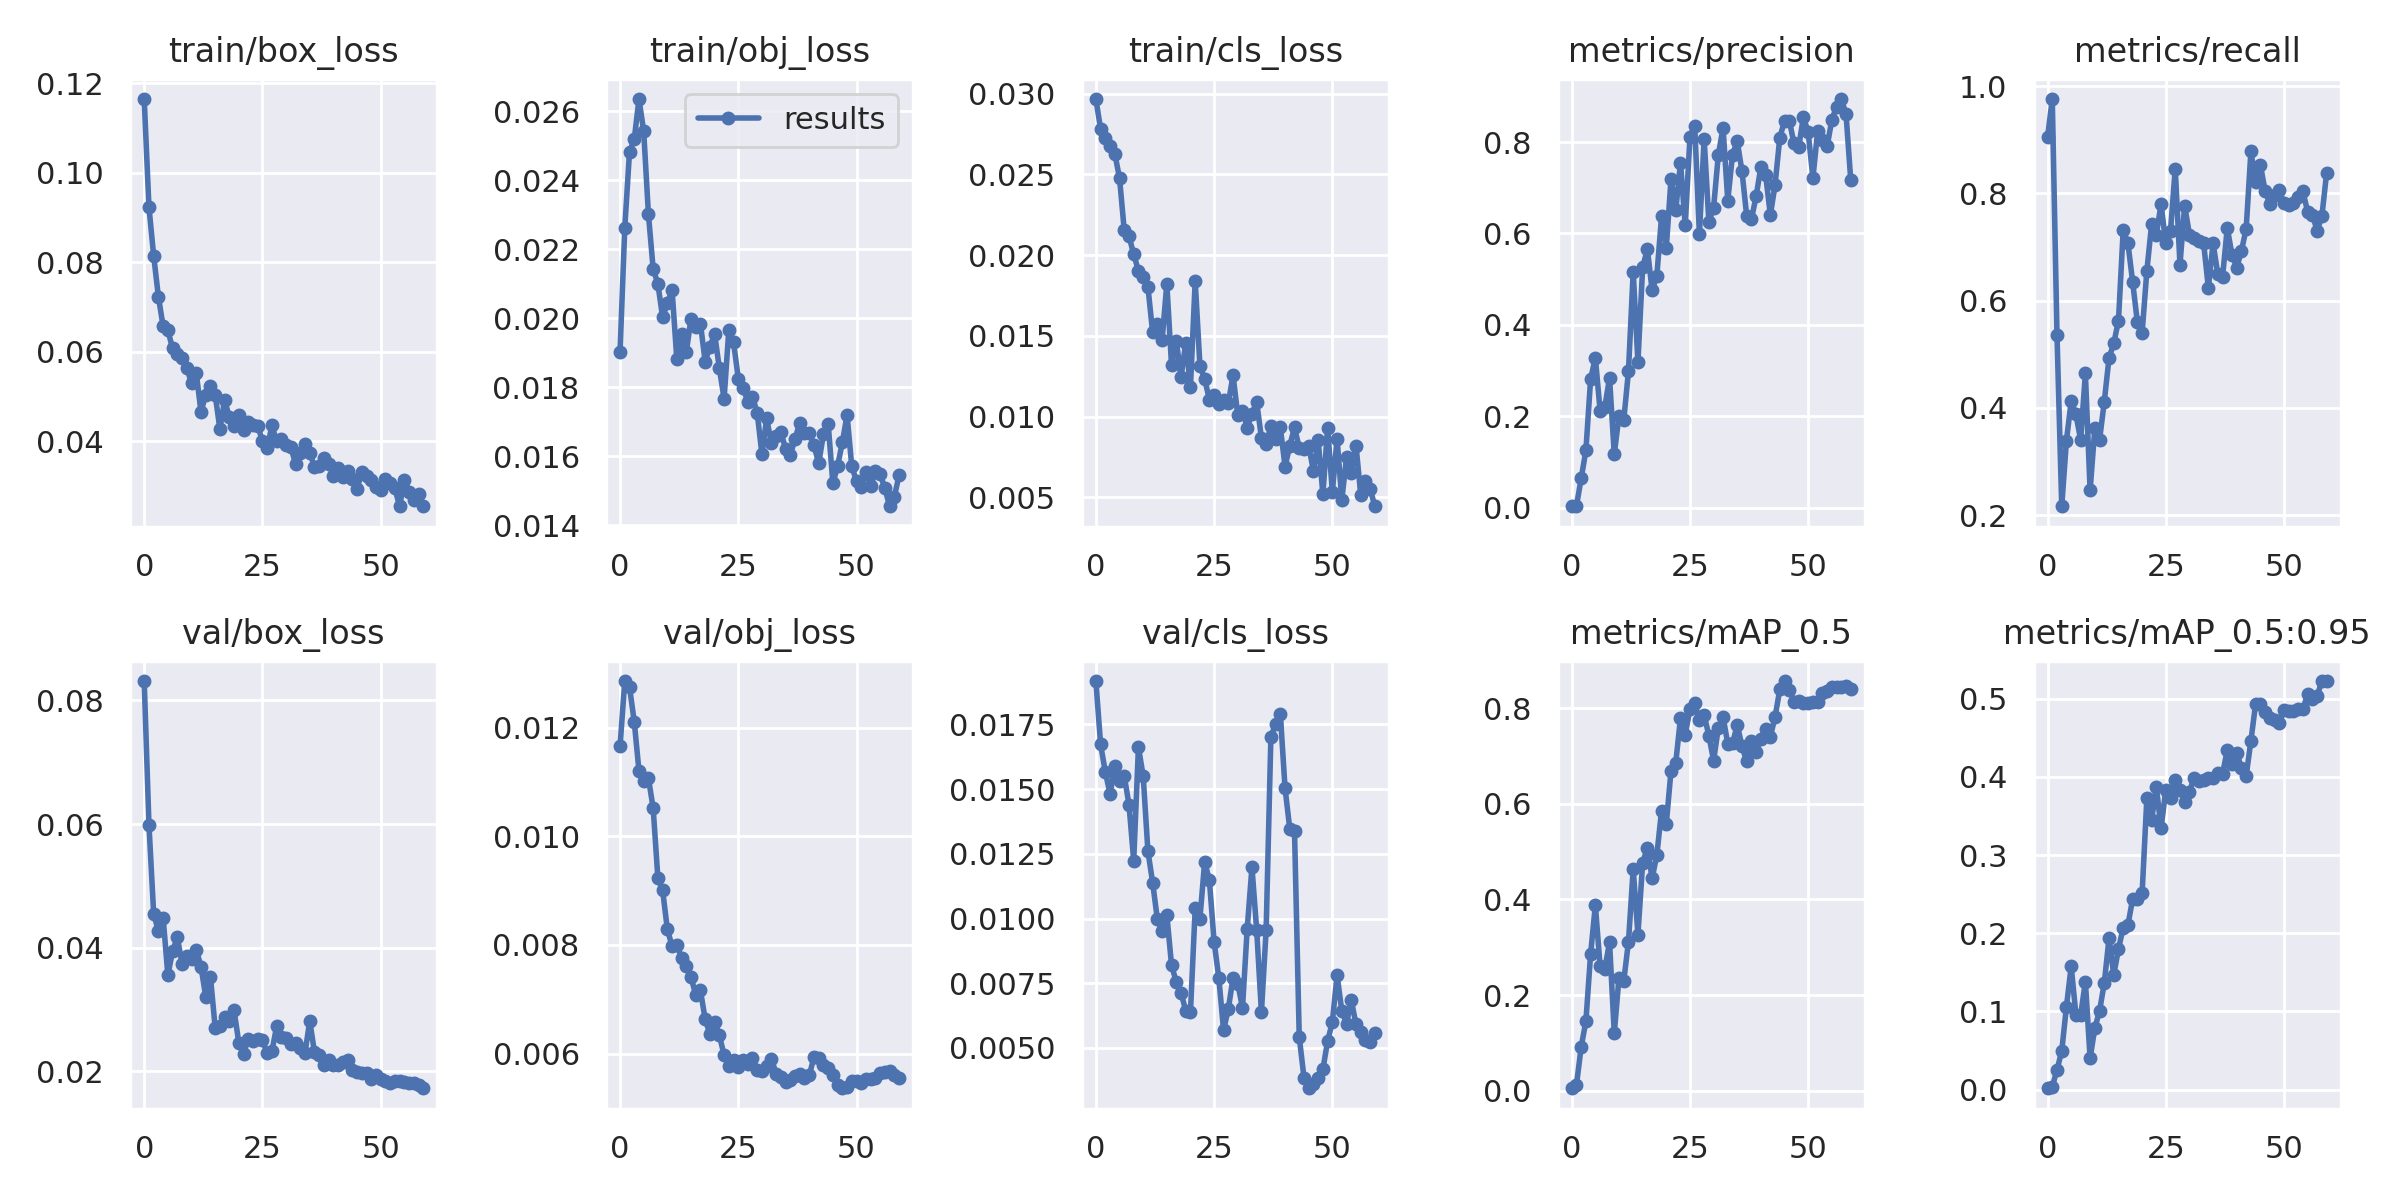

The data file committed next to this chart (first rows):
epoch, train/box_loss, train/obj_loss, train/cls_loss, metrics/precision, metrics/recall, metrics/mAP_0.5, metrics/mAP_0.5:0.95, val/box_loss, val/obj_loss, val/cls_loss, x/lr0, x/lr1, x/lr2
0, 0.1165, 0.01903, 0.02967, 0.003019, 0.9048, 0.004974, 0.001821, 0.08314, 0.01165, 0.01918, 0.0919, 0.0009, 0.0009
1, 0.09237, 0.02262, 0.0278, 0.003276, 0.9762, 0.01141, 0.003666, 0.05992, 0.01286, 0.01673, 0.08287, 0.001869, 0.001869
2, 0.08143, 0.02482, 0.02724, 0.0638, 0.5357, 0.09126, 0.02521, 0.04548, 0.01275, 0.01566, 0.0738, 0.002804, 0.002804
3, 0.07231, 0.02518, 0.02676, 0.1251, 0.2167, 0.1453, 0.04938, 0.04269, 0.01211, 0.01482, 0.06471, 0.003707, 0.003707
4, 0.06564, 0.02635, 0.02628, 0.2819, 0.3393, 0.2862, 0.1064, 0.04485, 0.0112, 0.01587, 0.05558, 0.004577, 0.004577
5, 0.06477, 0.02542, 0.02477, 0.3279, 0.413, 0.3878, 0.1577, 0.03557, 0.01101, 0.0153, 0.04641, 0.005413, 0.005413
6, 0.06072, 0.02301, 0.02153, 0.2124, 0.3881, 0.2606, 0.09609, 0.03944, 0.01107, 0.0155, 0.03722, 0.006217, 0.006217
7, 0.05954, 0.02143, 0.02117, 0.2203, 0.3405, 0.2545, 0.0952, 0.04169, 0.01052, 0.0144, 0.02799, 0.006988, 0.006988
8, 0.0586, 0.02099, 0.02005, 0.284, 0.4643, 0.3104, 0.1382, 0.03743, 0.00923, 0.01223, 0.01872, 0.007725, 0.007725
9, 0.05637, 0.02003, 0.01903, 0.1168, 0.2464, 0.1202, 0.04004, 0.03862, 0.009007, 0.01662, 0.00943, 0.00843, 0.00843
10, 0.05295, 0.02043, 0.01864, 0.2013, 0.3621, 0.2364, 0.07901, 0.0382, 0.00829, 0.01551, 0.00835, 0.00835, 0.00835
11, 0.05527, 0.02082, 0.01804, 0.1908, 0.3405, 0.2289, 0.1007, 0.03972, 0.007978, 0.01261, 0.00835, 0.00835, 0.00835
12, 0.04656, 0.01881, 0.01521, 0.2987, 0.4119, 0.3112, 0.1365, 0.03696, 0.008001, 0.01139, 0.008185, 0.008185, 0.008185
13, 0.05031, 0.01953, 0.01572, 0.5162, 0.4933, 0.4634, 0.1936, 0.03212, 0.007764, 0.009975, 0.00802, 0.00802, 0.00802
14, 0.05228, 0.01901, 0.01473, 0.3184, 0.5205, 0.3264, 0.147, 0.03534, 0.007617, 0.00951, 0.007855, 0.007855, 0.007855
15, 0.05039, 0.01998, 0.01822, 0.5258, 0.5631, 0.4764, 0.1799, 0.0271, 0.007415, 0.01014, 0.00769, 0.00769, 0.00769
16, 0.0427, 0.01974, 0.01317, 0.5659, 0.7321, 0.5077, 0.2074, 0.02737, 0.007078, 0.008196, 0.007525, 0.007525, 0.007525
17, 0.04922, 0.01984, 0.0147, 0.476, 0.7071, 0.4438, 0.2106, 0.02875, 0.007165, 0.007551, 0.00736, 0.00736, 0.00736
18, 0.04531, 0.01874, 0.01244, 0.5076, 0.6345, 0.4929, 0.2443, 0.02817, 0.006632, 0.00713, 0.007195, 0.007195, 0.007195
19, 0.04327, 0.01917, 0.01456, 0.6373, 0.5595, 0.5857, 0.2434, 0.02986, 0.006361, 0.006445, 0.00703, 0.00703, 0.00703
20, 0.04579, 0.01954, 0.01186, 0.5688, 0.5406, 0.5582, 0.2514, 0.02465, 0.006584, 0.006397, 0.006865, 0.006865, 0.006865
21, 0.04249, 0.01854, 0.01839, 0.7193, 0.6556, 0.6692, 0.3729, 0.02287, 0.006339, 0.01039, 0.0067, 0.0067, 0.0067
22, 0.0443, 0.01767, 0.01315, 0.6506, 0.7424, 0.6861, 0.3447, 0.02524, 0.005975, 0.009997, 0.006535, 0.006535, 0.006535
23, 0.04359, 0.01966, 0.01232, 0.7549, 0.7232, 0.7785, 0.3876, 0.02485, 0.005767, 0.01219, 0.00637, 0.00637, 0.00637
24, 0.04346, 0.0193, 0.01105, 0.6176, 0.7802, 0.7448, 0.3342, 0.0253, 0.005881, 0.01148, 0.006205, 0.006205, 0.006205
25, 0.04, 0.01825, 0.01131, 0.8107, 0.7071, 0.7977, 0.3838, 0.02505, 0.00576, 0.009099, 0.00604, 0.00604, 0.00604
26, 0.03835, 0.01798, 0.01079, 0.8361, 0.73, 0.8112, 0.3729, 0.02293, 0.005882, 0.007691, 0.005875, 0.005875, 0.005875
27, 0.04349, 0.01758, 0.01102, 0.5988, 0.8466, 0.7757, 0.3958, 0.02327, 0.005811, 0.005685, 0.00571, 0.00571, 0.00571
28, 0.03994, 0.01773, 0.01081, 0.8073, 0.6675, 0.7858, 0.383, 0.02728, 0.005919, 0.006505, 0.005545, 0.005545, 0.005545
29, 0.04036, 0.01725, 0.01256, 0.6257, 0.7774, 0.7424, 0.3674, 0.02564, 0.005708, 0.007709, 0.00538, 0.00538, 0.00538
30, 0.03921, 0.01606, 0.0101, 0.6564, 0.7233, 0.6901, 0.3812, 0.02536, 0.00569, 0.007483, 0.005215, 0.005215, 0.005215
31, 0.03868, 0.01709, 0.01037, 0.7719, 0.7177, 0.7589, 0.399, 0.02441, 0.005779, 0.006551, 0.00505, 0.00505, 0.00505
32, 0.0349, 0.01637, 0.009308, 0.8313, 0.7114, 0.7815, 0.3948, 0.02454, 0.00591, 0.009614, 0.004885, 0.004885, 0.004885
33, 0.0374, 0.01658, 0.01018, 0.6717, 0.7074, 0.7255, 0.3958, 0.02381, 0.005635, 0.01198, 0.00472, 0.00472, 0.00472
34, 0.03939, 0.01669, 0.01089, 0.7726, 0.6243, 0.7264, 0.3981, 0.02299, 0.005572, 0.009556, 0.004555, 0.004555, 0.004555
35, 0.03741, 0.01621, 0.008679, 0.8015, 0.7071, 0.7647, 0.3987, 0.0282, 0.005477, 0.006385, 0.00439, 0.00439, 0.00439
36, 0.0342, 0.01603, 0.0083, 0.7363, 0.6498, 0.7205, 0.4047, 0.02311, 0.005521, 0.009544, 0.004225, 0.004225, 0.004225
37, 0.03447, 0.0165, 0.009411, 0.6383, 0.6441, 0.6884, 0.4042, 0.02263, 0.005586, 0.017, 0.00406, 0.00406, 0.00406
38, 0.03624, 0.01696, 0.008629, 0.6315, 0.7357, 0.7302, 0.434, 0.02113, 0.005634, 0.01753, 0.003895, 0.003895, 0.003895
39, 0.03484, 0.01666, 0.009321, 0.6816, 0.6857, 0.7092, 0.4168, 0.02179, 0.005552, 0.0179, 0.00373, 0.00373, 0.00373
40, 0.03227, 0.01667, 0.006894, 0.7455, 0.6619, 0.7355, 0.4311, 0.02098, 0.005602, 0.01503, 0.003565, 0.003565, 0.003565
41, 0.03401, 0.01632, 0.008204, 0.7288, 0.6928, 0.7568, 0.4113, 0.02109, 0.005933, 0.01346, 0.0034, 0.0034, 0.0034
42, 0.03196, 0.01579, 0.009326, 0.6401, 0.7345, 0.7397, 0.4013, 0.02159, 0.005929, 0.01338, 0.003235, 0.003235, 0.003235
43, 0.03323, 0.01663, 0.008056, 0.7062, 0.8786, 0.7819, 0.4462, 0.02191, 0.005785, 0.00542, 0.00307, 0.00307, 0.00307
44, 0.03144, 0.01694, 0.008011, 0.8098, 0.8212, 0.8389, 0.4936, 0.02024, 0.005731, 0.003859, 0.002905, 0.002905, 0.002905
45, 0.02937, 0.01521, 0.008169, 0.8462, 0.8536, 0.8567, 0.4929, 0.0199, 0.00561, 0.003444, 0.00274, 0.00274, 0.00274
46, 0.03299, 0.01571, 0.006633, 0.8472, 0.8048, 0.8386, 0.4827, 0.01978, 0.00542, 0.003608, 0.002575, 0.002575, 0.002575
47, 0.0321, 0.0164, 0.008527, 0.7972, 0.781, 0.8137, 0.4753, 0.01974, 0.005365, 0.003835, 0.00241, 0.00241, 0.00241
48, 0.03134, 0.01719, 0.005184, 0.7892, 0.7974, 0.8156, 0.4726, 0.01881, 0.005389, 0.004177, 0.002245, 0.002245, 0.002245
49, 0.02983, 0.0157, 0.009294, 0.8556, 0.806, 0.8114, 0.4686, 0.01936, 0.005496, 0.005269, 0.00208, 0.00208, 0.00208
50, 0.02909, 0.01528, 0.005322, 0.8211, 0.7821, 0.8108, 0.4858, 0.0188, 0.005501, 0.005999, 0.001915, 0.001915, 0.001915
51, 0.03149, 0.01512, 0.008636, 0.7209, 0.7791, 0.8122, 0.4839, 0.01841, 0.00547, 0.00782, 0.00175, 0.00175, 0.00175
52, 0.0306, 0.01555, 0.004836, 0.8237, 0.7821, 0.8137, 0.4846, 0.01811, 0.00554, 0.006425, 0.001585, 0.001585, 0.001585
53, 0.02941, 0.01512, 0.007467, 0.8053, 0.7943, 0.8313, 0.487, 0.01842, 0.005542, 0.005942, 0.00142, 0.00142, 0.00142
54, 0.02546, 0.01556, 0.006493, 0.7903, 0.8039, 0.8363, 0.4868, 0.01848, 0.005548, 0.006856, 0.001255, 0.001255, 0.001255
55, 0.03125, 0.01548, 0.008201, 0.8484, 0.7656, 0.8443, 0.506, 0.01832, 0.005638, 0.00591, 0.00109, 0.00109, 0.00109
56, 0.02872, 0.01507, 0.005166, 0.8773, 0.7607, 0.8447, 0.4998, 0.01817, 0.005663, 0.005626, 0.000925, 0.000925, 0.000925
57, 0.02688, 0.01455, 0.006008, 0.8942, 0.7308, 0.8446, 0.5035, 0.0181, 0.005673, 0.005298, 0.00076, 0.00076, 0.00076
58, 0.02813, 0.01482, 0.005489, 0.8614, 0.7571, 0.8453, 0.5227, 0.01774, 0.005602, 0.00524, 0.000595, 0.000595, 0.000595
59, 0.02542, 0.01545, 0.004441, 0.717, 0.8375, 0.8397, 0.5222, 0.01728, 0.00555, 0.005584, 0.00043, 0.00043, 0.00043
